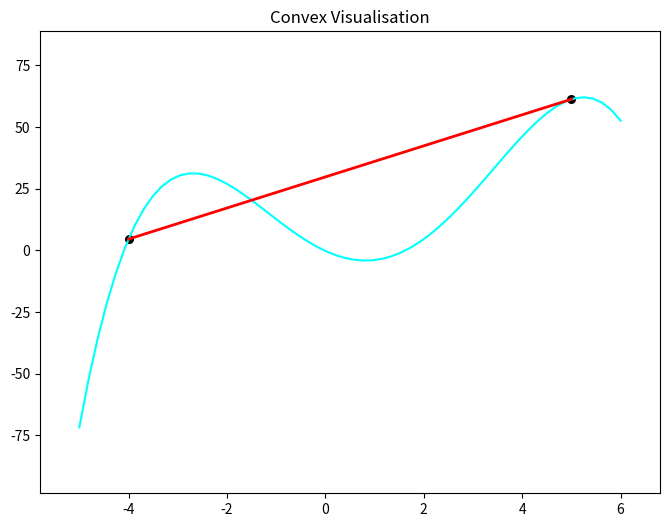

Source code (Python):
# -*- coding: utf-8 -*-
"""
Created on Thu Dec  7 12:05:41 2017

"""
import numpy as np
import matplotlib.pyplot as plt
from matplotlib.animation import FuncAnimation


# =============================================================================
# Convex Sets visualization
# 
# For a set to be convex, for any x1 and x2 in the set the following condition must hold:
# 
#     f(alpha*x1+(1-alpha)*x2)<=alpha*f(x1)+(1-alpha)f(x2), where 0<=alpha<=1
# 
#  For the set between x1o and x2o to be convex, each line in the animation should be green
#  red lines signify that the inequality condition is not true
# 
# =============================================================================

# parameters to change

#x1o must be smaller than x2o 
x1o=-4;x2o=5;#two points which all convex combinations will be simulated between


res=50;#resolution of lines
alpha=np.linspace(1,0,res+1)
p=.2 #magnitude of border around function 
ccpr=3 #convex combination of points resolution (lower if it is running slow)
diff=np.abs(x2o-x1o)
t=50 # time (miliseconds) between each frame


# Function to visualize, try x^2, x^3, e^x , abs(x)

def func(X):
    #change function returned to try other functions
    return (-10*X+6*np.square(X)+.1*np.power(X,3)-.2*np.power((X-1),4))

#function1= f(alpha*x1+(1-alpha)*x2):
def leftSide(x1=x1o,x2=x2o,alpha=alpha):
    param=(alpha*x1)+(1-alpha)*x2
    return func(param)
#function2= alpha*f(x1)+(1-apha)f(x2):    
def rightSide(x1=x1o,x2=x2o,alpha=alpha):
    return alpha*func(x1)+(1-alpha)*func(x2)
    
def funcDomain(x1,x2):
    domain=np.linspace(int(x1-p*diff),int(x2+p*diff),int(res*(1+p)))
    return domain


fD=funcDomain(x1o,x2o)
steps=int(ccpr*diff)
Domain=[];linear=[]

x1=x1o;x2=x2o;

def createLines(x1,x2):
     
    ix1=x1;
    for j in range(steps):
        x1=ix1; 
        DomainGroup=np.zeros((steps-j,res+1))
        lineGroup=np.zeros((steps-j,res+1))
        
        for i in range(steps-j):

            DomainGroup[i]=np.linspace(x1,x2,res+1)
            lineGroup[i]=rightSide(x1=x1,x2=x2).copy()
            x1+=(1/steps)*diff

        Domain.append(DomainGroup.copy())
        linear.append(lineGroup.copy())
        x2-=(1/steps)*diff
    return Domain,linear
    
# creation of all linear lines
Domain,linear=createLines(x1,x2)

# animation
fig, ax = plt.subplots(figsize=(8,6))
plt.plot(fD,func(fD),c='cyan')
plt.scatter(x1o,func(x1o),color='black',s=30)
plt.scatter(x2o,func(x2o),color='black',s=30)
plt.title('Convex Visualisation')
ymin=np.min(func(fD));
ymax=np.max(func(fD));
ydiff=abs(ymax-ymin);
ax.set(xlim=((x1-p*diff), (x2+p*diff)), ylim=((ymin-p*ydiff),(ymax+p*ydiff)))


line = ax.plot(Domain[0][0], linear[0][0], color='r', lw=2)[0]
# conc and conc2 are the concatenated arrays of the data that represents each line
conc=np.array(Domain[0])
for indx in range(len(Domain)-1):
    conc=np.vstack((conc,Domain[indx+1]))
conc2=np.array(linear[0])
for indx1 in range(len(linear)-1):
    conc2=np.vstack((conc2,linear[indx1+1]))
    
#create array for the line color 
lineColor=np.any((func(conc)>conc2),axis=1)
lineColor=np.array(['red' if lc==True else 'green' for lc in lineColor])    

def animate(k):
    line.set_color(lineColor[k])
    line.set_xdata(conc[k])
    line.set_ydata(conc2[k])

anim = FuncAnimation(fig, animate, interval=t, frames=int(steps*(steps+1)/2))

plt.draw()
plt.show()

